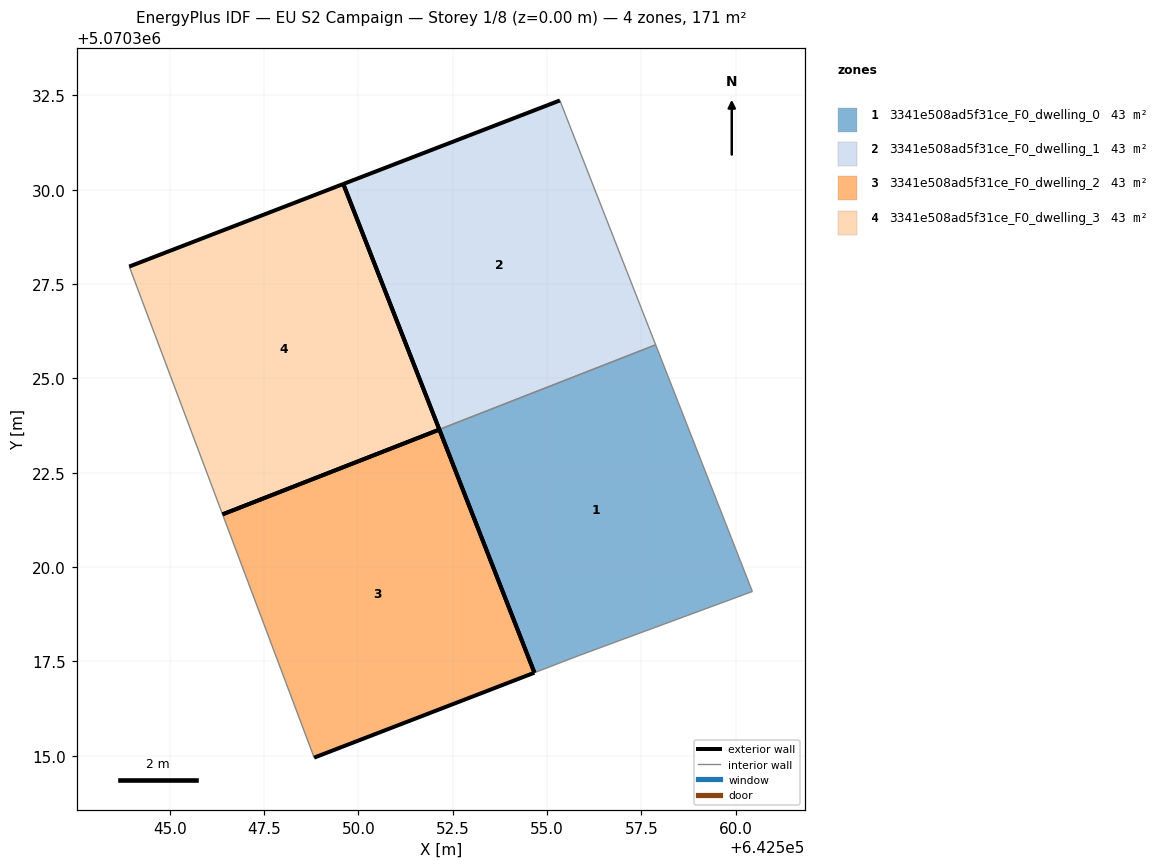
=== STOREY PLAN SPEC (per zone: floor XY polygon, exterior-wall plan segments, windows/doors) ===
zone 1: 3341e508ad5f31ce_F0_dwelling_0  (42.9 m²)
  floor: (642560.44, 5070319.35) (642557.88, 5070325.89) (642552.15, 5070323.65) (642554.67, 5070317.20) (642555.83, 5070317.65)
  exterior wall: (642554.67, 5070317.20) – (642552.15, 5070323.65)  [6.9 m]
  interior walls: 4
zone 2: 3341e508ad5f31ce_F0_dwelling_1  (42.9 m²)
  floor: (642557.88, 5070325.89) (642555.34, 5070332.36) (642549.60, 5070330.15) (642552.15, 5070323.65)
  exterior wall: (642552.15, 5070323.65) – (642549.60, 5070330.15)  [7.0 m]
  exterior wall: (642549.60, 5070330.15) – (642555.34, 5070332.36)  [6.1 m]
  interior walls: 2
zone 3: 3341e508ad5f31ce_F0_dwelling_2  (42.9 m²)
  floor: (642554.67, 5070317.20) (642552.15, 5070323.64) (642546.40, 5070321.40) (642548.83, 5070314.95)
  exterior wall: (642554.67, 5070317.20) – (642548.83, 5070314.95)  [6.3 m]
  exterior wall: (642552.15, 5070323.64) – (642554.67, 5070317.20)  [6.9 m]
  exterior wall: (642546.40, 5070321.40) – (642552.15, 5070323.64)  [6.2 m]
  interior walls: 1
zone 4: 3341e508ad5f31ce_F0_dwelling_3  (42.9 m²)
  floor: (642552.15, 5070323.64) (642549.60, 5070330.15) (642543.93, 5070327.96) (642546.40, 5070321.40)
  exterior wall: (642543.93, 5070327.96) – (642549.60, 5070330.15)  [6.1 m]
  exterior wall: (642549.60, 5070330.15) – (642552.15, 5070323.64)  [7.0 m]
  exterior wall: (642552.15, 5070323.64) – (642546.40, 5070321.40)  [6.2 m]
  interior walls: 1

=== DERIVED (storey summary) ===
Building: EU S2 Campaign
Storey: 1 of 8  (floor level z = 0.00 m)
Storey gross floor area: 171.5 m²
Zones on this storey: 4
  - 3341e508ad5f31ce_F0_dwelling_0: floor 42.9 m²; exterior wall 6.9 m (20.8 m²); WWR 0.0%
  - 3341e508ad5f31ce_F0_dwelling_1: floor 42.9 m²; exterior wall 13.1 m (39.4 m²); WWR 0.0%
  - 3341e508ad5f31ce_F0_dwelling_2: floor 42.9 m²; exterior wall 19.3 m (58.0 m²); WWR 0.0%
  - 3341e508ad5f31ce_F0_dwelling_3: floor 42.9 m²; exterior wall 19.2 m (57.7 m²); WWR 0.0%
Zone adjacency (shared interzone walls):
  - 3341e508ad5f31ce_F0_dwelling_0 ↔ 3341e508ad5f31ce_F0_dwelling_1